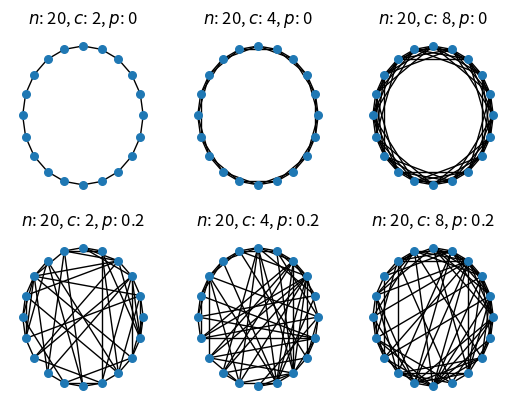

This chart was generated by the following Python code:
#!/usr/bin/env python3

import numpy as np
import networkx as nx

from matplotlib import pyplot as plt


def gen_matrix(n: int, c: int, p: float):
    A = np.zeros((n, n))
    for i in range(n):
        for j in range(i + 1, n):
            dx = j - i  # |i - j|, but j > i always in this loop

            dx = n - dx if dx > n / 2 else dx

            if dx % n <= c / 2:
                A[j, i] = A[i, j] = 1

            if np.random.rand() < p:
                A[j, i] = A[i, j] = np.abs(A[i, j] - 1)
    return A


if __name__ == '__main__':
    i = 0
    for n, c, p in [(20, 2, 0), (20, 4, 0), (20, 8, 0), (20, 2, 0.2), (20, 4, 0.2), (20, 8, 0.2)]:
        A = gen_matrix(n, c, p)

        G = nx.from_numpy_array(A)
        plt.subplot(2, 3, i + 1)

        plt.title(f"$n$: {n}, $c$: {c}, $p$: {p}")
        nx.draw(G, pos=nx.circular_layout(G), node_size=30)
        i += 1

    plt.show()
